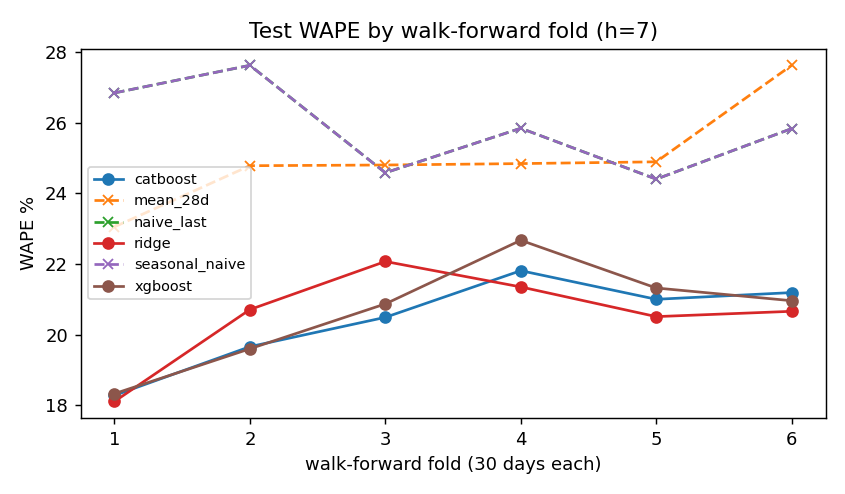

The file beside this chart, header and first rows:
fold, catboost, mean_28d, naive_last, ridge, seasonal_naive, xgboost
0, 18.28, 23.05, 26.84, 18.11, 26.84, 18.33
1, 19.66, 24.78, 27.62, 20.71, 27.62, 19.6
2, 20.49, 24.8, 24.58, 22.07, 24.58, 20.87
3, 21.81, 24.84, 25.84, 21.35, 25.84, 22.67
4, 21.0, 24.89, 24.4, 20.51, 24.4, 21.32
5, 21.19, 27.62, 25.83, 20.66, 25.83, 20.96
